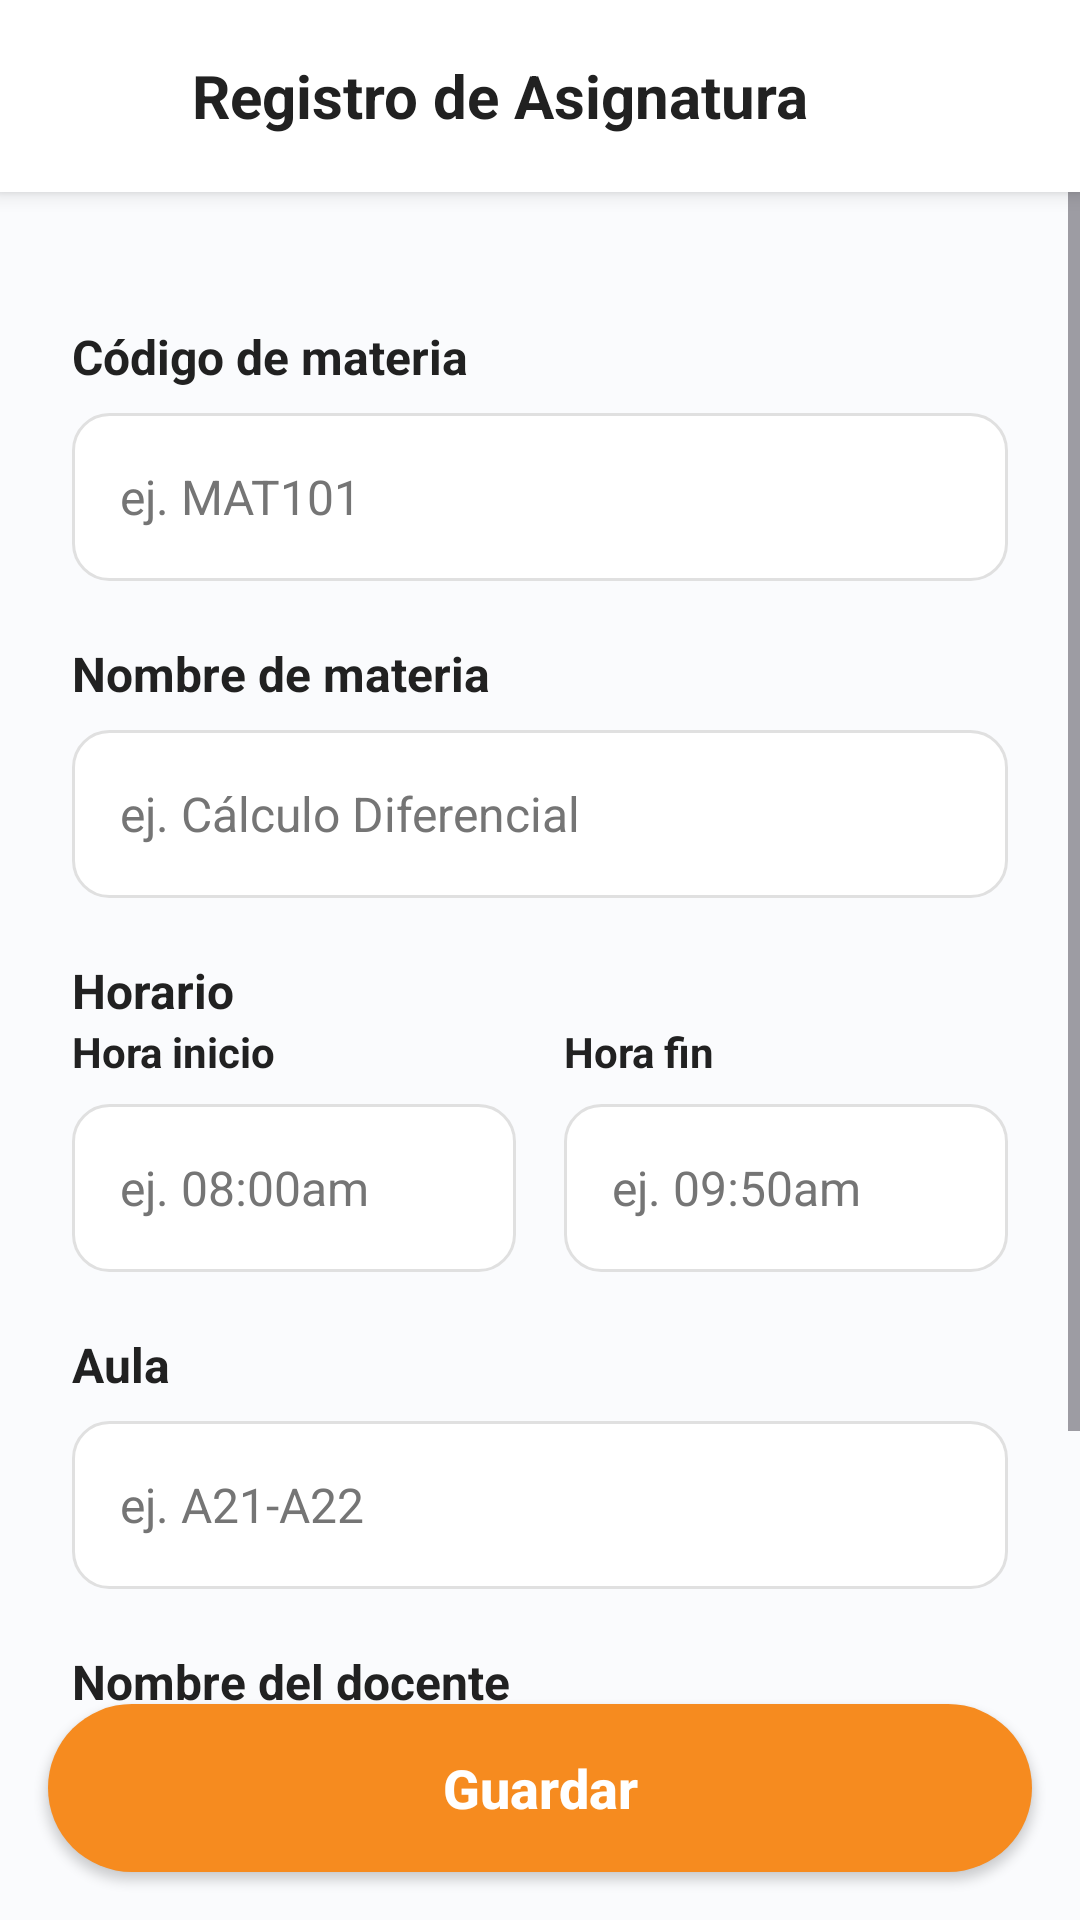

Android layout source for this screen:
<!-- AndroidManifest.xml: application theme Theme.Cualma -->
<!-- res/layout/activity_form_subject.xml -->
<?xml version="1.0" encoding="utf-8"?>
<androidx.constraintlayout.widget.ConstraintLayout
    xmlns:android="http://schemas.android.com/apk/res/android"
    xmlns:app="http://schemas.android.com/apk/res-auto"
    android:layout_width="match_parent"
    android:layout_height="match_parent"
    android:background="@color/colorBackground"
    android:fitsSystemWindows="true"
    android:id="@+id/main">

    
    <LinearLayout
        android:id="@+id/topBar"
        android:layout_width="0dp"
        android:layout_height="?attr/actionBarSize"
        android:gravity="center_vertical"
        android:background="@color/colorBackgroundSecondary"
        android:elevation="4dp"
        android:orientation="horizontal"
        app:layout_constraintEnd_toEndOf="parent"
        app:layout_constraintStart_toStartOf="parent"
        app:layout_constraintTop_toTopOf="parent">

        <ImageButton
            android:id="@+id/backButton"
            android:layout_width="48dp"
            android:layout_height="48dp"
            android:layout_marginStart="8dp"
            android:background="?attr/selectableItemBackgroundBorderless"
            android:contentDescription="@string/desc_back"
            android:src="@drawable/ic_arrow_back"
            app:tint="@color/colorPrimaryText" />

        <TextView
            android:id="@+id/titleTextView"
            android:layout_width="wrap_content"
            android:layout_height="wrap_content"
            android:layout_marginStart="8dp"
            android:text="@string/form_subject_title"
            android:textColor="@color/colorPrimaryText"
            android:textSize="20sp"
            android:textStyle="bold" />
    </LinearLayout>

    
    <ScrollView
        android:layout_width="0dp"
        android:layout_height="0dp"
        android:clipToPadding="false"
        android:paddingBottom="16dp"
        android:fillViewport="true"
        app:layout_constraintBottom_toTopOf="@+id/saveButton"
        app:layout_constraintEnd_toEndOf="parent"
        app:layout_constraintStart_toStartOf="parent"
        app:layout_constraintTop_toBottomOf="@id/topBar">

        <LinearLayout
            android:layout_width="match_parent"
            android:layout_height="wrap_content"
            android:orientation="vertical"
            android:padding="24dp"
            android:paddingBottom="250dp">

            
            <TextView
                style="@style/FormLabel"
                android:layout_marginTop="20dp"
                android:text="@string/label_subject_code" />

            <EditText
                android:id="@+id/subjectCodeEditText"
                style="@style/FormEditText"
                android:hint="@string/hint_subject_code"
                android:inputType="textCapCharacters" />

            
            <TextView
                style="@style/FormLabel"
                android:layout_marginTop="20dp"
                android:text="@string/label_subject_name" />

            <EditText
                android:id="@+id/subjectNameEditText"
                style="@style/FormEditText"
                android:hint="@string/hint_subject_name"
                android:inputType="textCapWords" />

            
            <TextView
                style="@style/FormLabel"
                android:layout_marginTop="20dp"
                android:text="@string/label_subject_schedule" />

            <LinearLayout
                android:layout_width="match_parent"
                android:layout_height="wrap_content"
                android:orientation="horizontal">

                <LinearLayout
                    android:layout_width="0dp"
                    android:layout_height="wrap_content"
                    android:layout_weight="1"
                    android:layout_marginEnd="8dp"
                    android:orientation="vertical">

                    <TextView
                        style="@style/FormLabel"
                        android:layout_marginTop="0dp"
                        android:textSize="14sp"
                        android:text="@string/label_subject_schedule_start" />

                    <EditText
                        android:id="@+id/scheduleStartEditText"
                        style="@style/FormEditText"
                        android:hint="@string/hint_subject_schedule_start"
                        android:inputType="time" />
                </LinearLayout>

                <LinearLayout
                    android:layout_width="0dp"
                    android:layout_height="wrap_content"
                    android:layout_weight="1"
                    android:layout_marginStart="8dp"
                    android:orientation="vertical">

                    <TextView
                        style="@style/FormLabel"
                        android:layout_marginTop="0dp"
                        android:textSize="14sp"
                        android:text="@string/label_subject_schedule_end" />

                    <EditText
                        android:id="@+id/scheduleEndEditText"
                        style="@style/FormEditText"
                        android:hint="@string/hint_subject_schedule_end"
                        android:inputType="time" />
                </LinearLayout>
            </LinearLayout>

            
            <TextView
                style="@style/FormLabel"
                android:layout_marginTop="20dp"
                android:text="@string/label_subject_classroom" />

            <EditText
                android:id="@+id/classroomEditText"
                style="@style/FormEditText"
                android:hint="@string/hint_subject_classroom"
                android:inputType="textCapCharacters" />

            
            <TextView
                style="@style/FormLabel"
                android:layout_marginTop="20dp"
                android:text="@string/label_subject_teacher" />

            <EditText
                android:id="@+id/teacherNameEditText"
                style="@style/FormEditText"
                android:hint="@string/hint_subject_teacher"
                android:inputType="textCapWords" />
        </LinearLayout>
    </ScrollView>

    
    <androidx.appcompat.widget.AppCompatButton
        android:id="@+id/saveButton"
        android:layout_width="0dp"
        android:layout_height="56dp"
        android:layout_margin="16dp"
        android:background="@drawable/button_primary"
        android:text="@string/btn_save"
        android:textAllCaps="false"
        android:textColor="@android:color/white"
        android:textSize="18sp"
        android:textStyle="bold"
        app:layout_constraintBottom_toBottomOf="parent"
        app:layout_constraintEnd_toEndOf="parent"
        app:layout_constraintStart_toStartOf="parent" />

    
    <com.google.android.material.floatingactionbutton.FloatingActionButton
        android:id="@+id/deleteButton"
        android:layout_width="wrap_content"
        android:layout_height="wrap_content"
        android:layout_marginEnd="16dp"
        android:layout_marginBottom="88dp"
        android:src="@drawable/ic_delete"
        android:visibility="gone"
        app:backgroundTint="@color/colorError"
        app:tint="@android:color/white"
        app:layout_constraintBottom_toBottomOf="parent"
        app:layout_constraintEnd_toEndOf="parent" />

</androidx.constraintlayout.widget.ConstraintLayout>
<!-- resources referenced by this layout -->
<resources>
  <color name="colorBackground">#FAFBFD</color>
  <color name="colorBackgroundSecondary">#FFFFFF</color>
  <color name="colorError">#D32F2F</color>
  <color name="colorPrimaryText">#212121</color>
  <!-- drawable button_primary (drawable) -->
  <?xml version="1.0" encoding="utf-8"?>
  <shape xmlns:android="http://schemas.android.com/apk/res/android">
      <solid android:color="@color/colorPrimary" />
      <corners android:radius="28dp" />
  </shape>
  <string name="btn_save">Guardar</string>
  <string name="desc_back">Regresar</string>
  <string name="form_subject_title">Registro de Asignatura</string>
  <string name="hint_subject_classroom">ej. A21-A22</string>
  <string name="hint_subject_code">ej. MAT101</string>
  <string name="hint_subject_name">ej. Cálculo Diferencial</string>
  <string name="hint_subject_schedule_end">ej. 09:50am</string>
  <string name="hint_subject_schedule_start">ej. 08:00am</string>
  <string name="hint_subject_teacher">ej. Dr. Roberto Martínez</string>
  <string name="label_subject_classroom">Aula</string>
  <string name="label_subject_code">Código de materia</string>
  <string name="label_subject_name">Nombre de materia</string>
  <string name="label_subject_schedule">Horario</string>
  <string name="label_subject_schedule_end">Hora fin</string>
  <string name="label_subject_schedule_start">Hora inicio</string>
  <string name="label_subject_teacher">Nombre del docente</string>
  <style name="FormEditText">
          <item name="android:layout_width">match_parent</item>
          <item name="android:layout_height">56dp</item>
          <item name="android:layout_marginTop">8dp</item>
          <item name="android:background">@drawable/edittext_background</item>
          <item name="android:paddingStart">16dp</item>
          <item name="android:paddingEnd">16dp</item>
          <item name="android:textColor">@color/colorPrimaryText</item>
          <item name="android:textColorHint">@color/colorSecondaryText</item>
          <item name="android:textSize">16sp</item>
      </style>
  <style name="FormLabel">
          <item name="android:layout_width">wrap_content</item>
          <item name="android:layout_height">wrap_content</item>
          <item name="android:textColor">@color/colorPrimaryText</item>
          <item name="android:textSize">16sp</item>
          <item name="android:textStyle">bold</item>
          <item name="android:layout_marginTop">16dp</item>
      </style>
  <style name="Theme.Cualma" parent="Base.Theme.Cualma" />
  <color name="colorPrimary">#F68B1F</color>
  <!-- drawable edittext_background (drawable) -->
  <?xml version="1.0" encoding="utf-8"?>
  <shape xmlns:android="http://schemas.android.com/apk/res/android">
      <solid android:color="@color/colorBackgroundSecondary" />
      <corners android:radius="12dp" />
      <stroke
          android:width="1dp"
          android:color="#E0E0E0" />
  </shape>
  <color name="colorSecondaryText">#757575</color>
  <style name="Base.Theme.Cualma" parent="Theme.Material3.DayNight.NoActionBar">
          
          
      </style>
</resources>
